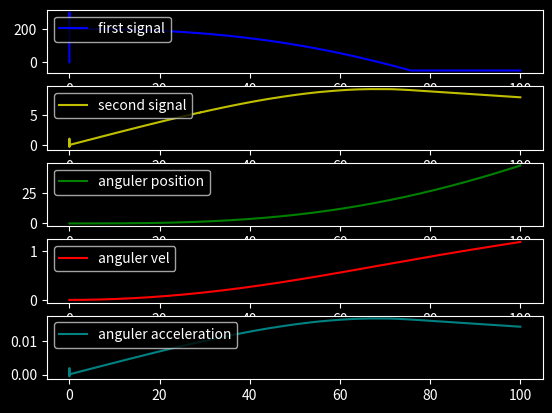

Write Python code to recreate this figure.
import numpy as np
import pandas as pd
import matplotlib.pyplot as plt
import math as mt



class MechCalculator():


    def __init__(self, moment_of_inertia, thrust_koeff, bow_lenght, need_thrust, copter_mass) -> None:
        
        self.moment_of_inertia = moment_of_inertia
        self.thrust_koeff = thrust_koeff

        self.curent_angle = 0
        self.curent_anguler_velocity = 0
        self.curent_anguler_acceleration = 0

        self.moment_of_forces = 0
        self.bow_lenght = bow_lenght
        self.copter_mass = copter_mass

        self.cmd1_anguler_vel = 0
        self.cmd2_anguler_vel = 0
        self.cmd_anguler_acc = 0

        self.need_thrust = need_thrust
        self.virt_time = 0.001

        self.desired_angle = 0
    
    def calculate_mech(self):

        self.cmd1_anguler_vel = self.cmd_anguler_acc + self.need_thrust
        self.cmd2_anguler_vel = -self.cmd_anguler_acc + self.need_thrust

        self.moment_of_forces = self.thrust_koeff * (self.bow_lenght / 2) * (self.cmd1_anguler_vel ** 2 - self.cmd2_anguler_vel ** 2)
        self.curent_anguler_acceleration = self.moment_of_forces / self.moment_of_inertia
    
    def integrator(self):

        # print(f"\n Anguler position: [{self.curent_angle}]\n")
        # print(f"\n Anguler velocity: [{self.curent_anguler_velocity}]\n")
        # print(f"\n Anguler acceleration: [{self.curent_anguler_acceleration}]\n")
        # print(f"\n Moment of forces: [{self.moment_of_forces}]\n")

        self.curent_anguler_velocity += self.curent_anguler_acceleration * self.virt_time
        self.curent_angle += self.curent_anguler_velocity * self.virt_time

    def set_cmd_anguler_acc(self, acc):

        self.cmd_anguler_acc = acc
    
    def set_desired_angle(self, angle):

        self.desired_angle = angle
    
    def get_anguler_position(self):

        return self.curent_angle

    def get_anguler_velocity(self):

        return self.curent_anguler_velocity

    def get_anguler_acceleration(self):

        return self.curent_anguler_acceleration
    

class StabilisationSistem():

    def __init__(self, ki_angle, kp_angle, kd_angle,
                 ki_ang_vel, kp_ang_vel, kd_ang_vel, 
                 first_contour_saturation_sup, first_contour_saturation_inf,
                 second_contour_saturation_sup, second_contour_saturation_inf) -> None:
        
        self.first_contour_saturation_sup = first_contour_saturation_sup
        self.first_contour_saturation_inf = first_contour_saturation_inf
        self.second_contour_saturation_sup = second_contour_saturation_sup
        self.second_contour_saturation_inf = second_contour_saturation_inf

        self.first_contour_kp_pid = kp_angle
        self.first_contour_ki_pid = ki_angle
        self.first_contour_kd_pid = kd_angle

        self.second_contour_kp_pid = kp_ang_vel
        self.second_contour_ki_pid = ki_ang_vel
        self.second_contour_kd_pid = kd_ang_vel

        self.first_contour_contrall_sig = 0
        self.second_contour_contrall_sig = 0

        self.first_contour_error = 0
        self.second_contour_error = 0

        self.first_contour_past_error = 0
        self.second_contour_past_error = 0
        
        self.first_contour_error_integral = 0
        self.second_contour_error_integral = 0

        self.mech_sistem = MechCalculator(moment_of_inertia=7.16914 * 0.00001, bow_lenght=0.17, thrust_koeff=3.9865 * 0.00000001,
                                          copter_mass=0.06, need_thrust=9.456)

    def PID_first_contour(self):

        self.first_contour_error = self.mech_sistem.desired_angle - self.mech_sistem.curent_angle
        self.first_contour_error_integral += self.first_contour_error * self.mech_sistem.virt_time

        P_regulator = float(format(self.first_contour_kp_pid * self.first_contour_error, ".2f"))
        I_regulator = float(format(self.first_contour_ki_pid * self.first_contour_error_integral, ".2f"))
        D_regulator = float(format(self.first_contour_kd_pid * (self.first_contour_error - self.first_contour_past_error) / self.mech_sistem.virt_time, ".2f"))

        self.first_contour_contrall_sig = P_regulator + I_regulator + D_regulator
        self.first_contour_past_error = self.first_contour_error
        self.first_contour_contrall_sig = self.first_contour_saturation(self.first_contour_contrall_sig)


    def PID_second_contour(self):

        self.second_contour_error = self.first_contour_contrall_sig - self.mech_sistem.curent_anguler_velocity
        self.second_contour_error_integral += self.second_contour_error * self.mech_sistem.virt_time

        P_regulator = float(format(self.second_contour_kp_pid * self.second_contour_error, ".2f"))
        I_regulator = float(format(self.second_contour_ki_pid * self.second_contour_error_integral, ".2f"))
        D_regulator = float(format(self.second_contour_kd_pid * (self.second_contour_error - self.second_contour_past_error) / self.mech_sistem.virt_time, ".2f"))
        
        self.second_contour_contrall_sig = (P_regulator + I_regulator + D_regulator)
        self.second_contour_past_error = self.second_contour_error
        self.second_contour_contrall_sig = self.second_contour_saturation(self.second_contour_contrall_sig)

        self.mech_sistem.set_cmd_anguler_acc(self.second_contour_contrall_sig)


    def first_contour_saturation(self, contrall_signal):
 
        if contrall_signal > self.first_contour_saturation_inf:
            contrall_signal = self.first_contour_saturation_inf
        
        elif contrall_signal < -self.first_contour_saturation_sup:
            contrall_signal = -self.first_contour_saturation_sup
        
        return contrall_signal

    def second_contour_saturation(self, contrall_signal):

        if contrall_signal > self.second_contour_saturation_inf:
            contrall_signal = self.second_contour_saturation_inf
        
        elif contrall_signal < -self.second_contour_saturation_sup:
            contrall_signal = -self.second_contour_saturation_sup
        
        return contrall_signal
        
    

    
class Simulator():

    def __init__(self, simulation_max_step=20) -> None:
        
        self.stab_sistem = StabilisationSistem(ki_angle=0.0013, kd_angle=123.00030, kp_angle=6.7095,
                                               ki_ang_vel=0.00096, kd_ang_vel=0.0000034, kp_ang_vel=0.00020,
                                               first_contour_saturation_sup=50, first_contour_saturation_inf=300,
                                               second_contour_saturation_sup=5, second_contour_saturation_inf=15)
        
        self.anguler_position_list = []
        self.anguler_velocity_list = []
        self.anguler_acceleration_list = []
        self.error_distance = []
        self.first_contrall_sig_list = []
        self.second_contrall_sig_list = []

        self.simulation_step = 0
        self.simulation_max_step = simulation_max_step

    def run_simulation(self):

        self.time_interval = []
        while self.simulation_step < self.simulation_max_step:
            
            anguler_position = self.stab_sistem.mech_sistem.get_anguler_position()
            anguler_velocity = self.stab_sistem.mech_sistem.get_anguler_velocity()
            anguler_acceleration = self.stab_sistem.mech_sistem.get_anguler_acceleration()

            self.anguler_position_list.append(anguler_position)
            self.anguler_velocity_list.append(anguler_velocity)
            self.anguler_acceleration_list.append(anguler_acceleration)
            self.error_distance.append(self.stab_sistem.mech_sistem.desired_angle- anguler_position)
            self.first_contrall_sig_list.append(self.stab_sistem.first_contour_contrall_sig)
            self.second_contrall_sig_list.append(self.stab_sistem.second_contour_contrall_sig)
            self.time_interval.append(self.simulation_step)

            self.stab_sistem.mech_sistem.calculate_mech()
            self.stab_sistem.mech_sistem.integrator()
            self.stab_sistem.PID_first_contour()
            self.stab_sistem.PID_second_contour()

            self.simulation_step += self.stab_sistem.mech_sistem.virt_time
        
        self.anguler_position_data = np.asarray(self.anguler_position_list)
        self.anguler_velocity_data = np.asarray(self.anguler_velocity_list)
        self.anguler_acceleration_data = np.asarray(self.anguler_acceleration_list)
        self.error_distance = np.asarray(self.error_distance)
        self.desired_anguler_position = np.ones(self.anguler_position_data.shape) * self.stab_sistem.mech_sistem.desired_angle
        self.first_contrall_signal = np.asarray(self.first_contrall_sig_list)
        self.second_contrall_signal = np.asarray(self.second_contrall_sig_list)
        self.time_interval = np.asarray(self.time_interval)


        self.log_dict = {
            "anguler_acceleration": self.anguler_acceleration_data,
            "anguler_velocity": self.anguler_velocity_data,
            "anguler_position_data": self.anguler_position_data,
            "error_distance": self.error_distance,
            "desired_anguler_position": self.desired_anguler_position,
            "first_contrall_signal": self.first_contrall_signal,
            "second_contrall_signal": self.second_contrall_signal
        }

        data_frame = pd.DataFrame.from_dict(self.log_dict)
        print(data_frame)
        print(self.anguler_position_data)
        return (self.anguler_position_data, self.anguler_velocity_data, self.anguler_acceleration_data)

if __name__ == "__main__":

    sim = Simulator(simulation_max_step=100)
    sim.stab_sistem.mech_sistem.set_desired_angle(30)
    colors = ["red", "blue", "green"]
    labels = ["anguler_position", "anguler_velocity", "anguler_acceleration"]
    r, v, a = sim.run_simulation()
    samples = [r, v, a]

    plt.style.use("dark_background")
    fig, axis = plt.subplots(nrows=5)

    axis[0].plot(sim.time_interval, sim.first_contrall_signal, color="blue", label="first signal")
    axis[0].legend(loc="upper left")
    
    axis[1].plot(sim.time_interval, sim.second_contrall_signal, color="y", label="second signal")
    axis[1].legend(loc="upper left")

    axis[2].plot(sim.time_interval, sim.anguler_position_data, color="green", label="anguler position")
    axis[2].legend(loc="upper left")

    axis[3].plot(sim.time_interval, sim.anguler_velocity_data, color="red", label="anguler vel")
    axis[3].legend(loc="upper left")

    axis[4].plot(sim.time_interval, sim.anguler_acceleration_data, color="teal", label="anguler acceleration")
    axis[4].legend(loc="upper left")

    plt.show()
    

        
